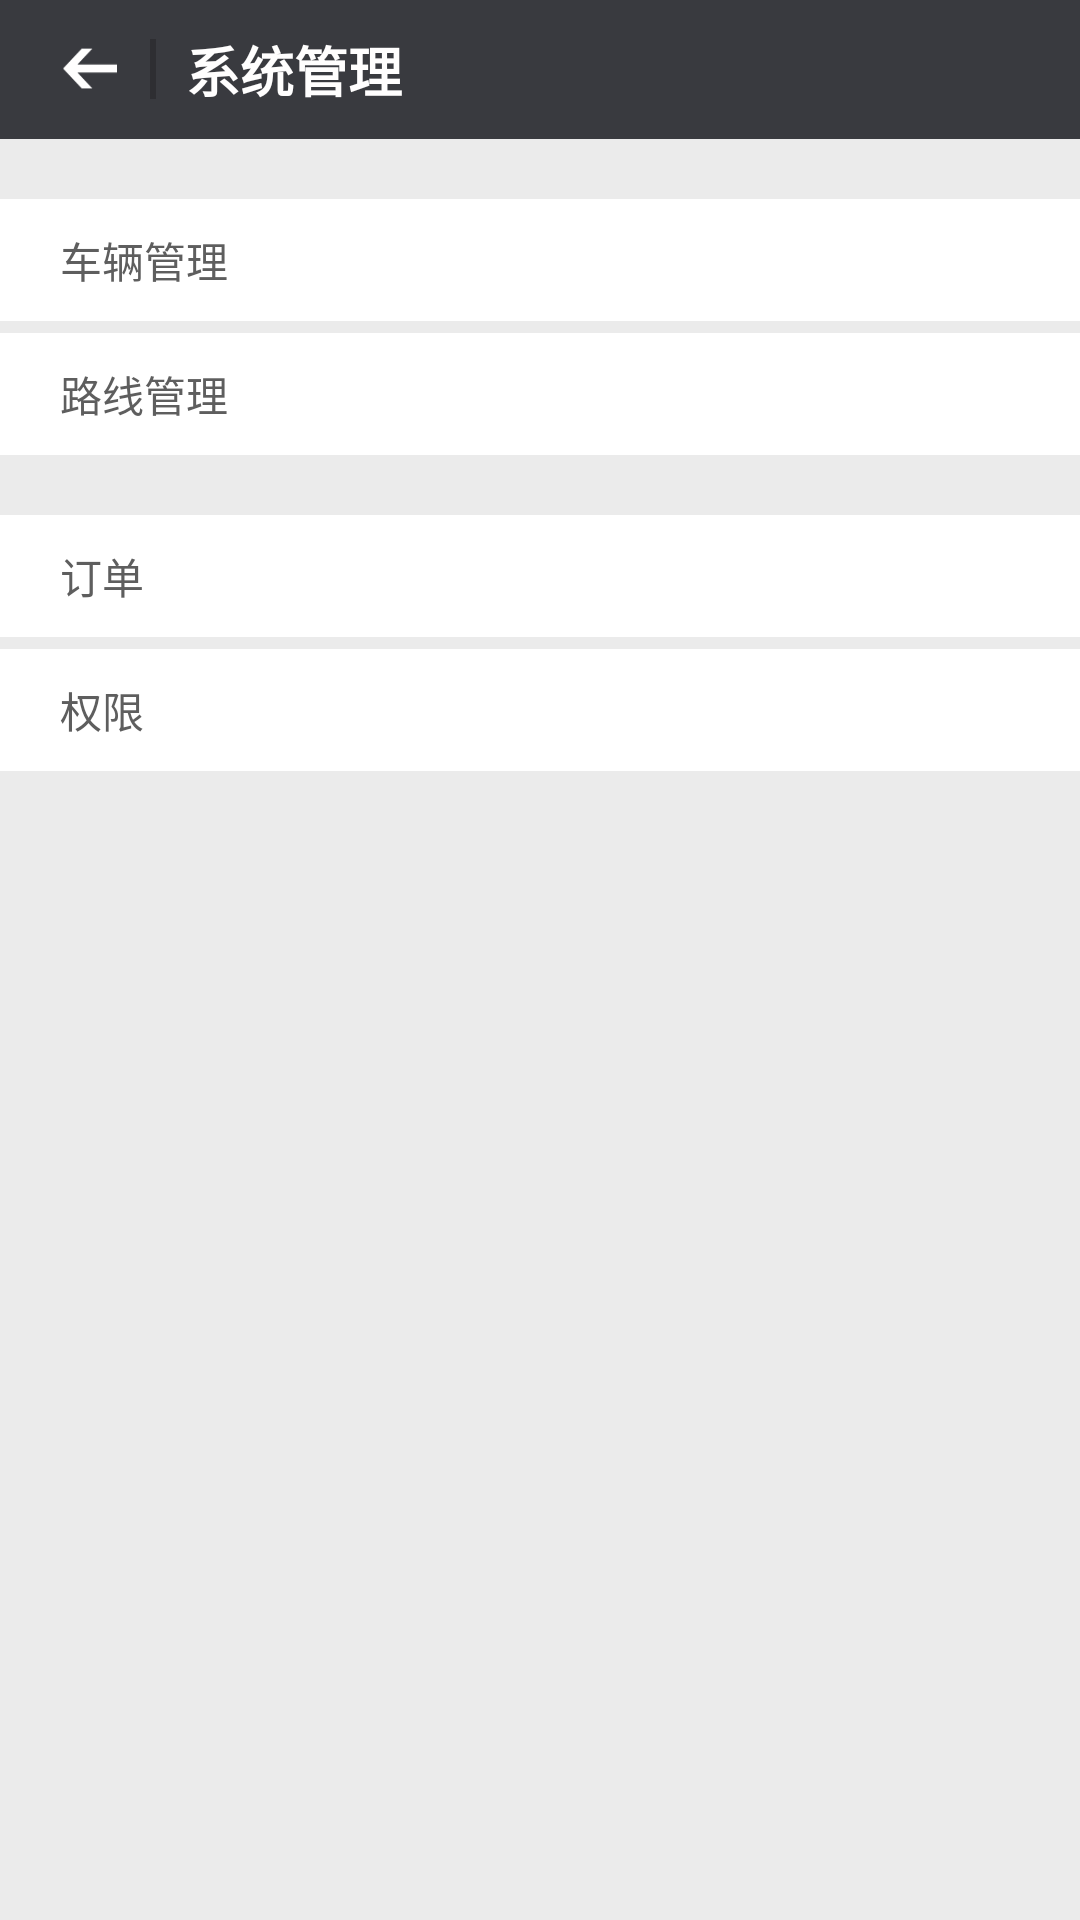

Write the Android layout XML for this screen, with the resource values it uses.
<!-- AndroidManifest.xml: application theme AppTheme -->
<!-- res/layout/activity_system.xml -->
<?xml version="1.0" encoding="utf-8"?>
<LinearLayout xmlns:android="http://schemas.android.com/apk/res/android"
    android:layout_width="match_parent"
    android:layout_height="match_parent"
    android:background="#ebebeb"
    android:orientation="vertical" >

    <RelativeLayout
        android:layout_width="match_parent"
        android:layout_height="wrap_content"
        android:background="#393a3f"
        android:gravity="center_vertical"
        android:paddingBottom="10dp"
        android:paddingTop="10dp" >

        <ImageButton
            android:id="@+id/ib_tools_back"
            android:layout_width="20dp"
            android:layout_height="18dp"
            android:layout_centerVertical="true"
            android:layout_marginLeft="20dp"
            android:background="@drawable/icon_back"
            android:scaleType="fitXY" />

        <TextView
            android:id="@+id/tv_devide"
            android:layout_width="2dp"
            android:layout_height="20dp"
            android:layout_centerVertical="true"
            android:layout_marginLeft="10dp"
            android:layout_toRightOf="@+id/ib_tools_back"
            android:background="#2e2e32" />

        <TextView
            android:layout_width="wrap_content"
            android:layout_height="wrap_content"
            android:layout_marginLeft="10dp"
            android:layout_toRightOf="@+id/tv_devide"
            android:text="系统管理"
            android:textColor="#fffefe"
            android:textSize="18sp"
            android:textStyle="bold" />
    </RelativeLayout>

    
    
    
    <RelativeLayout 
        android:layout_marginTop="20dp"
		android:layout_width="match_parent"
		android:layout_height="wrap_content"
		android:clickable="true"
		android:focusable="true"
		android:background="#FFF"
        >
        <TextView
	        android:id="@+id/tv_sysytem_car"
	        style="@style/item_setting"
	        android:text="车辆管理" />
    </RelativeLayout>
    <RelativeLayout 
        android:layout_marginTop="4dp"
		android:layout_width="match_parent"
		android:layout_height="wrap_content"
		android:clickable="true"
		android:focusable="true"
		android:background="#FFF"
        >
        	<TextView
	        
	        android:id="@+id/tv_system_route"
	        style="@style/item_setting"
	        android:text="路线管理" />
        
    </RelativeLayout>
    
    
    <RelativeLayout 
        android:layout_marginTop="20dp"
		android:layout_width="match_parent"
		android:layout_height="wrap_content"
		android:clickable="true"
		android:focusable="true"
		android:background="#FFF"
        >
        	<TextView
		        android:id="@+id/tv_system_order"
		        style="@style/item_setting"
		        android:text="订单" />
        
    </RelativeLayout>
    <RelativeLayout 
        android:layout_marginTop="4dp"
		android:layout_width="match_parent"
		android:layout_height="wrap_content"
		android:clickable="true"
		android:focusable="true"
		android:background="#FFF"
        >
        	<TextView
		        android:id="@+id/tv_pri"
		        style="@style/item_setting"
		        android:text="权限" />
        
    </RelativeLayout>
    
   
    
    
    
    

</LinearLayout>
<!-- resources referenced by this layout -->
<resources>
  <!-- drawable icon_back: png bitmap (drawable-hdpi, 1725 bytes) -->
  <style name="item_setting" parent="android:Widget.Holo.Light.TextView">
          <item name="android:textColor">#5e5e5e</item>
          <item name="android:textSize">14sp</item>
          <item name="android:layout_width">match_parent</item>
          <item name="android:layout_height">wrap_content</item>
          <item name="android:paddingBottom">10dp</item>
          <item name="android:paddingTop">10dp</item>
          <item name="android:paddingLeft">20dp</item>
          <item name="android:layout_centerVertical">true</item>
      </style>
  <style name="AppTheme" parent="Theme.AppCompat">
          
      </style>
</resources>
